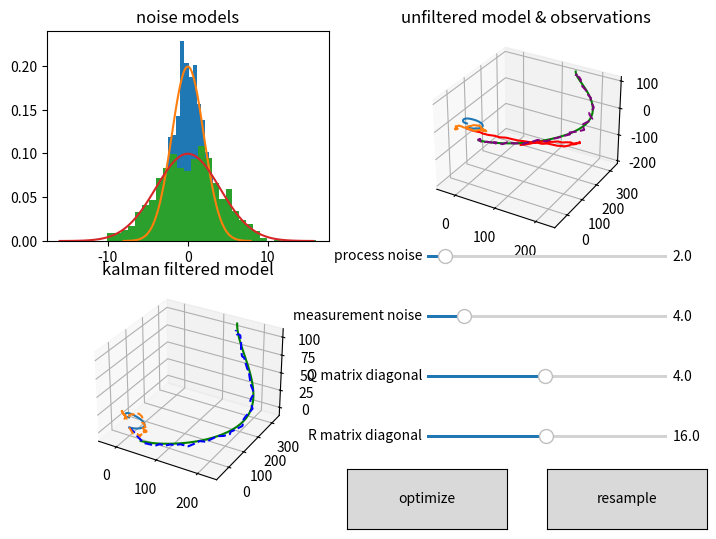

Source code (Python):
import matplotlib.pyplot as plt
import random
import numpy as np

from mpl_toolkits.mplot3d import Axes3D
from matplotlib.widgets import Slider, Button

def plot_state(ax, state, color, linstyle='', title='', label=''):

  ax.plot(state[0, :], state[1, :], state[2, :], linstyle, label=label + ' position', color=color)

  ax.plot(state[3, :], state[4, :], state[5, :], linstyle, label=label + ' velocity')

  if title != '':
    ax.set_title(title)


def plot_3d_state(ax, state, color, title='', label=''):

  ax.plot(state[0, :], state[1, :], state[2, :], '--', label=label, color=color)


def compute_noisy_state(process_noise_sigma, initial_state):
  noisy_state = np.zeros(shape=(6, 50))

  noisy_state[:, 0] = initial_state

  disturbance = np.zeros(shape=(6,50))

  for i in range(np.shape(inputs)[1] - 1):
    disturbance[:, i] = G @ inputs[:, i] + np.random.normal(0, process_noise_sigma, size=(6,))
    noisy_state[:, i+1] = F @ noisy_state[:, i] + disturbance[:, i]

  return noisy_state, disturbance


def compute_kf(disturbance, process_noise_sigma, measurement_noise_sigma, Q_override, R_override):
  process_noise_sigma, process_noise_func, t_samples_process = compute_noise(process_noise_sigma)
  measurement_noise_sigma, measurement_noise_func, t_samples_measurement = compute_noise(measurement_noise_sigma)

  observations = true_state[:3, :] + np.random.normal(0, measurement_noise_sigma, size=(3, 50))

  estimated_state = np.zeros(shape=(6, 50))

  initial_estimate = np.array([0, 0, 0, 0, 0, 0])

  estimated_state[:, 0] = initial_estimate

  estimate_covariance = np.zeros(shape=(6, 6, 50))

  initial_covariance = np.array([[process_noise_sigma**2, 0, 0, process_noise_sigma**2, 0, 0],
                                  [0, process_noise_sigma**2, 0, 0, process_noise_sigma**2, 0],
                                  [0, 0, process_noise_sigma**2, 0, 0, process_noise_sigma**2],
                                  [process_noise_sigma**2, 0, 0, process_noise_sigma**2, 0, 0],
                                  [0, process_noise_sigma**2, 0, 0, process_noise_sigma**2, 0],
                                  [0, 0, process_noise_sigma**2, 0, 0, process_noise_sigma**2]])

  estimate_covariance[:, :, 0] = initial_covariance

  kalman_gain = np.zeros(shape=(6, 3, 50))

  measurement_covariance = np.array([[measurement_noise_sigma**2, 0, 0],
                                              [0, measurement_noise_sigma**2, 0],
                                              [0, 0, measurement_noise_sigma**2]])
  
  measurement_covariance = R_override * np.eye(3)

  Q = process_noise_sigma**2 * np.eye(6)

  print(Q)

  Q = Q_override * np.eye(6)

  print(Q)

  H = np.array([[1, 0, 0, 0, 0, 0],
                 [0, 1, 0, 0, 0, 0],
                 [0, 0, 1, 0, 0, 0]])

  for i in range(0, inputs.shape[1]-1):
    # predict
    estimated_state[:, i+1] = F @ estimated_state[:, i] + disturbance[:, i]
    estimate_covariance[:, :, i+1] = F @ estimate_covariance[:, :, i] @ F.T + Q

    # correct
    kalman_gain[:, :, i+1] = estimate_covariance[:, :, i+1] @ H.T @ np.linalg.inv(H @ estimate_covariance[:, :, i+1] @ H.T + measurement_covariance)
    estimated_state[:, i+1] = estimated_state[:, i+1] + kalman_gain[:, :, i+1] @ (observations[:, i+1] - H @ estimated_state[:, i+1])
    estimate_covariance[:, :, i+1] = (np.eye(6) - kalman_gain[:, :, i+1] @ H) @ estimate_covariance[:, :, i+1] @ (np.eye(6) - kalman_gain[:, :, i+1] @ H).T + kalman_gain[:, :, i+1] @ measurement_covariance @ kalman_gain[:, :, i+1].T

  return observations, estimated_state


def plot_noise(ax, noise, t_samples, sigma, label):
  ax.hist(t_samples, bins=30, density=True)

  ax.plot(np.arange(-4*sigma, 4*sigma, 8*sigma/100), noise(np.arange(-4*sigma, 4*sigma, 8*sigma/100)), label=label)

  ax.set_title('noise models')


def compute_noise(sigma):
  process_noise_sigma = sigma
  noise_func = lambda t: 1/(process_noise_sigma * np.sqrt(2 * np.pi)) * np.e ** (-1/2 * (t / process_noise_sigma) ** 2)
  t_samples = np.random.normal(0, process_noise_sigma, 1000)

  return sigma, noise_func, t_samples


def plot_noisy_states(noisy_state, observations):
  
  plot_state(axes[1], state=true_state, label='true state', color='green')
  plot_state(axes[1], noisy_state, title='unfiltered model & observations', label='process noise state', color='red')
  plot_3d_state(axes[1], state=observations, label='observations', color='purple')


def plot_filtered_state(estimated_state):
  plot_state(axes[2], true_state, label='true state', color='green')  
  plot_state(axes[2], estimated_state, title='kalman filtered model', linstyle='--', label='estimated_state', color='blue')


def noise_update(val):
  for ax in axes:
    ax.cla()

  process_noise_sigma, process_noise_func, t_samples_process = compute_noise(process_noise_slider.val)
  measurement_noise_sigma, measurement_noise_func, t_samples_measurement = compute_noise(measurement_noise_slider.val)
  plot_noise(axes[0], noise=process_noise_func, t_samples=t_samples_process, sigma=process_noise_sigma, label='process noise')
  plot_noise(axes[0], noise=measurement_noise_func, t_samples=t_samples_measurement, sigma=measurement_noise_sigma, label='measurement noise')

  noisy_state, disturbance = compute_noisy_state(process_noise_slider.val, initial_state=np.zeros(shape=(6,)))
  observations, estimated_state = compute_kf(disturbance, process_noise_slider.val, measurement_noise_slider.val, Q_override=Q_diagonal.val, R_override=R_diagonal.val)

  plot_noisy_states(noisy_state=noisy_state, observations=observations)

  plot_filtered_state(estimated_state=estimated_state)

  fig.canvas.draw_idle()


def optimize(event):
    new_q_val = process_noise_slider.val ** 2
    new_q_max = new_q_val * 2
    new_q_min = new_q_val / 2
    Q_diagonal.valmax = new_q_max
    Q_diagonal.valmin = min(0.1, new_q_min)
    Q_diagonal.ax.set_xlim(Q_diagonal.valmin, Q_diagonal.valmax)
    Q_diagonal.set_val(new_q_val)

    new_r_val = measurement_noise_slider.val ** 2
    new_r_max = new_r_val * 2
    new_r_min = new_r_val / 2
    R_diagonal.valmax = new_r_max
    R_diagonal.valmin = min(0.1, new_r_min)
    R_diagonal.ax.set_xlim(R_diagonal.valmin, R_diagonal.valmax)
    R_diagonal.set_val(new_r_val)

    fig.canvas.draw_idle()


if __name__ == "__main__":
  fig = plt.figure(figsize=(8, 6))

  axes = []

  axes.append(fig.add_subplot(2, 2, 1))
  axes.append(fig.add_subplot(2, 2, 2, projection='3d'))
  axes.append(fig.add_subplot(2, 2, 3, projection='3d'))

  process_noise_sigma, process_noise_func, t_samples_process = compute_noise(2)

  n_samples = 50
  t = np.linspace(0, 2 * np.pi, n_samples)

  radius = 8 + 2 * np.sin(2 * t)
  x_accs = radius * np.cos(t) + 0.5 * np.sin(3 * t)
  y_accs = radius * np.sin(t) + 0.3 * np.cos(2 * t)

  z_accs = np.concatenate([
    np.arange(0, 0.5, 0.5/10),
    np.arange(0, 1, 1/10),
    np.arange(1, 3, 2/10),
    np.arange(3, -1, -4/10),
    np.arange(0, 1, 1/10)
  ])[:50]

  inputs = np.vstack([x_accs, y_accs, z_accs])

  delta_t = 0.35

  F = np.array([[1, 0, 0, delta_t, 0, 0],
                 [0, 1, 0, 0, delta_t, 0],
                 [0, 0, 1, 0, 0, delta_t],
                 [0, 0, 0, 1, 0, 0],
                 [0, 0, 0, 0, 1, 0],
                 [0, 0, 0, 0, 0, 1]])
  
  G = np.array([[0.5 * delta_t ** 2, 0, 0],
                 [0, 0.5*delta_t**2, 0],
                 [0, 0, 0.5*delta_t**2],
                 [delta_t, 0, 0],
                 [0, delta_t, 0],
                 [0, 0, delta_t]])
  
  true_state = np.zeros(shape=(6, 50))

  initial_state = np.array([50, -50, 0, 0, 0, 0])

  true_state[:, 0] = initial_state
  
  for i in range(0, np.shape(inputs)[1] - 1):
    true_state[:, i+1] = F @ true_state[:, i] + G @ inputs[:, i]

  noisy_state, disturbance = compute_noisy_state(process_noise_sigma=process_noise_sigma, initial_state=np.zeros(shape=(6,)))

  # kalman filter

  measurement_noise_sigma, measurement_noise_func, t_samples_measurement = compute_noise(4)

  initial_measurement_noise_sigma = measurement_noise_sigma

  observations, estimated_state = compute_kf(disturbance=disturbance, process_noise_sigma=process_noise_sigma, measurement_noise_sigma=measurement_noise_sigma, Q_override=process_noise_sigma**2, R_override=measurement_noise_sigma**2)
  
  plot_noise(axes[0], noise=process_noise_func, t_samples=t_samples_process, sigma=process_noise_sigma, label='process noise')
  plot_noise(axes[0], noise=measurement_noise_func, t_samples=t_samples_measurement, sigma=measurement_noise_sigma, label='measurement noise')

  plot_noisy_states(noisy_state=noisy_state, observations=observations)

  plot_filtered_state(estimated_state=estimated_state)

  process_noise_axis = fig.add_axes([0.6, 0.5, 0.3, 0.01])
  measurement_noise_axis = fig.add_axes([0.6, 0.4, 0.3, 0.01])
  Q_scale_axis = fig.add_axes([0.6, 0.3, 0.3, 0.01])
  R_scale_axis = fig.add_axes([0.6, 0.2, 0.3, 0.01])

  optimize_button_axis = fig.add_axes([0.5, 0.05, 0.2, 0.1])
  resample_button_axis = fig.add_axes([0.75, 0.05, 0.2, 0.1])

  process_noise_slider = Slider(
    ax=process_noise_axis,
    label="process noise",
    valmin=0.1,
    valmax=25,
    valinit=process_noise_sigma,
    orientation='horizontal'
  )

  measurement_noise_slider = Slider(
    ax=measurement_noise_axis,
    label="measurement noise",
    valmin=0.1,
    valmax=25,
    valinit=measurement_noise_sigma,
    orientation='horizontal'
  )

  Q_diagonal = Slider(
    ax=Q_scale_axis,
    label="Q matrix diagonal",
    valmin=min(0.1, process_noise_sigma**2/2),
    valmax=process_noise_sigma**2*2,
    valinit=process_noise_sigma**2,
    orientation='horizontal'
  )

  R_diagonal = Slider(
    ax=R_scale_axis,
    label="R matrix diagonal",
    valmin=min(0.1, measurement_noise_sigma**2/2),
    valmax=measurement_noise_sigma**2*2,
    valinit=measurement_noise_sigma**2,
    orientation='horizontal'
  )

  optimize_button = Button(
    ax=optimize_button_axis,
    label="optimize"
  )

  resample_button = Button(
    ax=resample_button_axis,
    label='resample'
  )

  process_noise_slider.on_changed(noise_update)
  measurement_noise_slider.on_changed(noise_update)

  Q_diagonal.on_changed(noise_update)
  R_diagonal.on_changed(noise_update)

  optimize_button.on_clicked(optimize)
  resample_button.on_clicked(noise_update)
  
  plt.show()

  